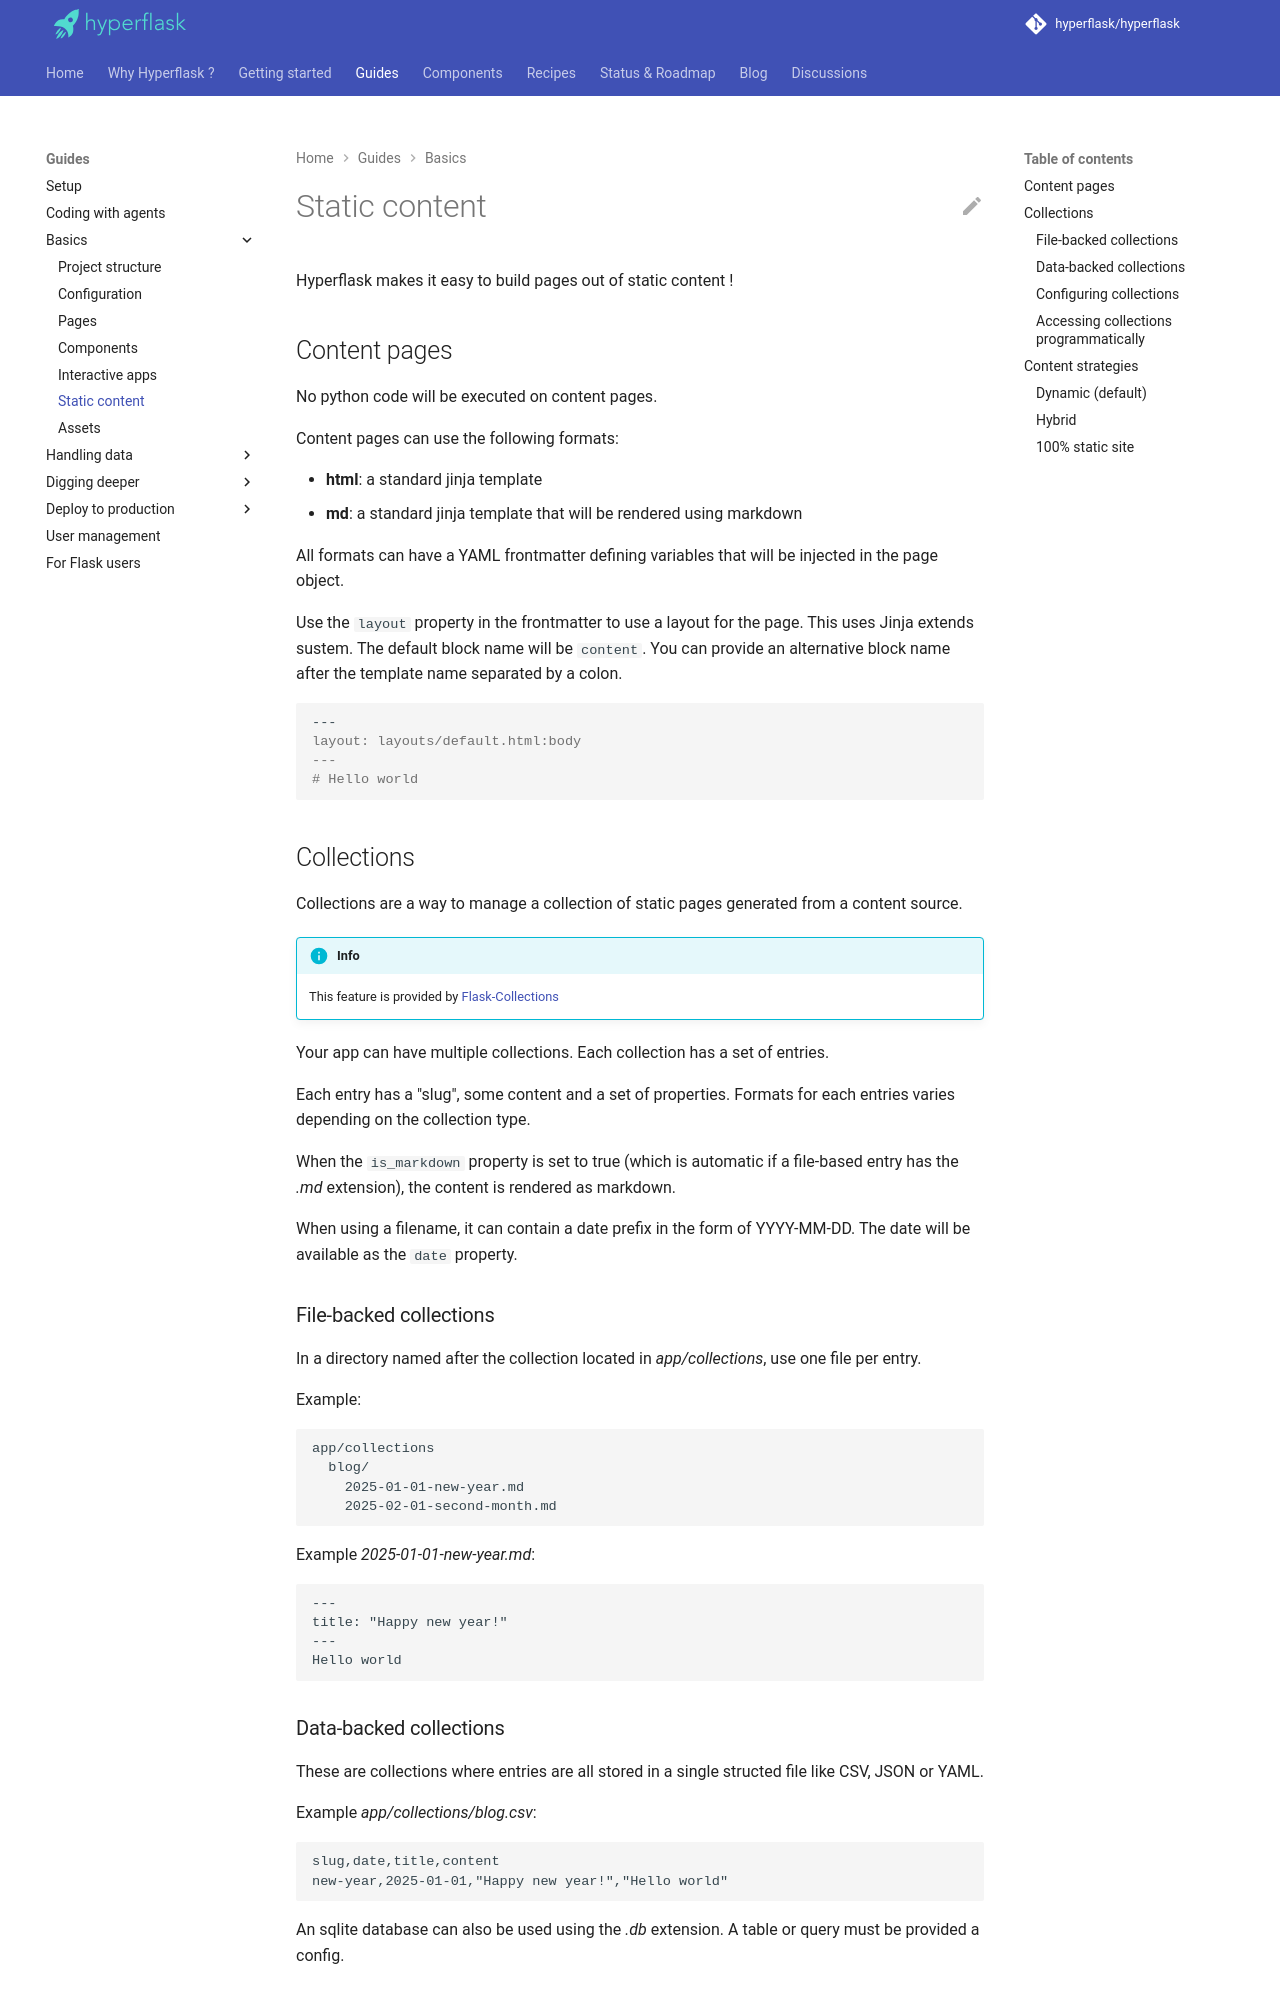

repository: hyperflask/hyperflask-docs · page: guides/static/index.html · generator: mkdocs

# Static content

Hyperflask makes it easy to build pages out of static content !

## Content pages

No python code will be executed on content pages.

Content pages can use the following formats:

- **html**: a standard jinja template
- **md**: a standard jinja template that will be rendered using markdown

All formats can have a YAML frontmatter defining variables that will be injected in the page object.

Use the `layout` property in the frontmatter to use a layout for the page. This uses Jinja extends sustem. The default block name will be `content`. You can provide an alternative block name after the template name separated by a colon.

```md
---
layout: layouts/default.html:body
---
# Hello world
```

## Collections

Collections are a way to manage a collection of static pages generated from a content source.

!!! info
    This feature is provided by [Flask-Collections](https://github.com/hyperflask/flask-collections)

Your app can have multiple collections. Each collection has a set of entries.

Each entry has a "slug", some content and a set of properties. Formats for each entries varies depending on the collection type.

When the `is_markdown` property is set to true (which is automatic if a file-based entry has the *.md* extension), the content is rendered as markdown.

When using a filename, it can contain a date prefix in the form of YYYY-MM-DD. The date will be available as the `date` property.

### File-backed collections

In a directory named after the collection located in *app/collections*, use one file per entry.

Example:

```
app/collections
  blog/
    2025-01-01-new-year.md
    2025-02-01-second-month.md
```

Example *2025-01-01-new-year.md*:

```
---
title: "Happy new year!"
---
Hello world
```

### Data-backed collections

These are collections where entries are all stored in a single structed file like CSV, JSON or YAML.

Example *app/collections/blog.csv*:

```
slug,date,title,content
new-year,2025-01-01,"Happy new year!","Hello world"
```

An sqlite database can also be used using the *.db* extension. A table or query must be provided a config.
